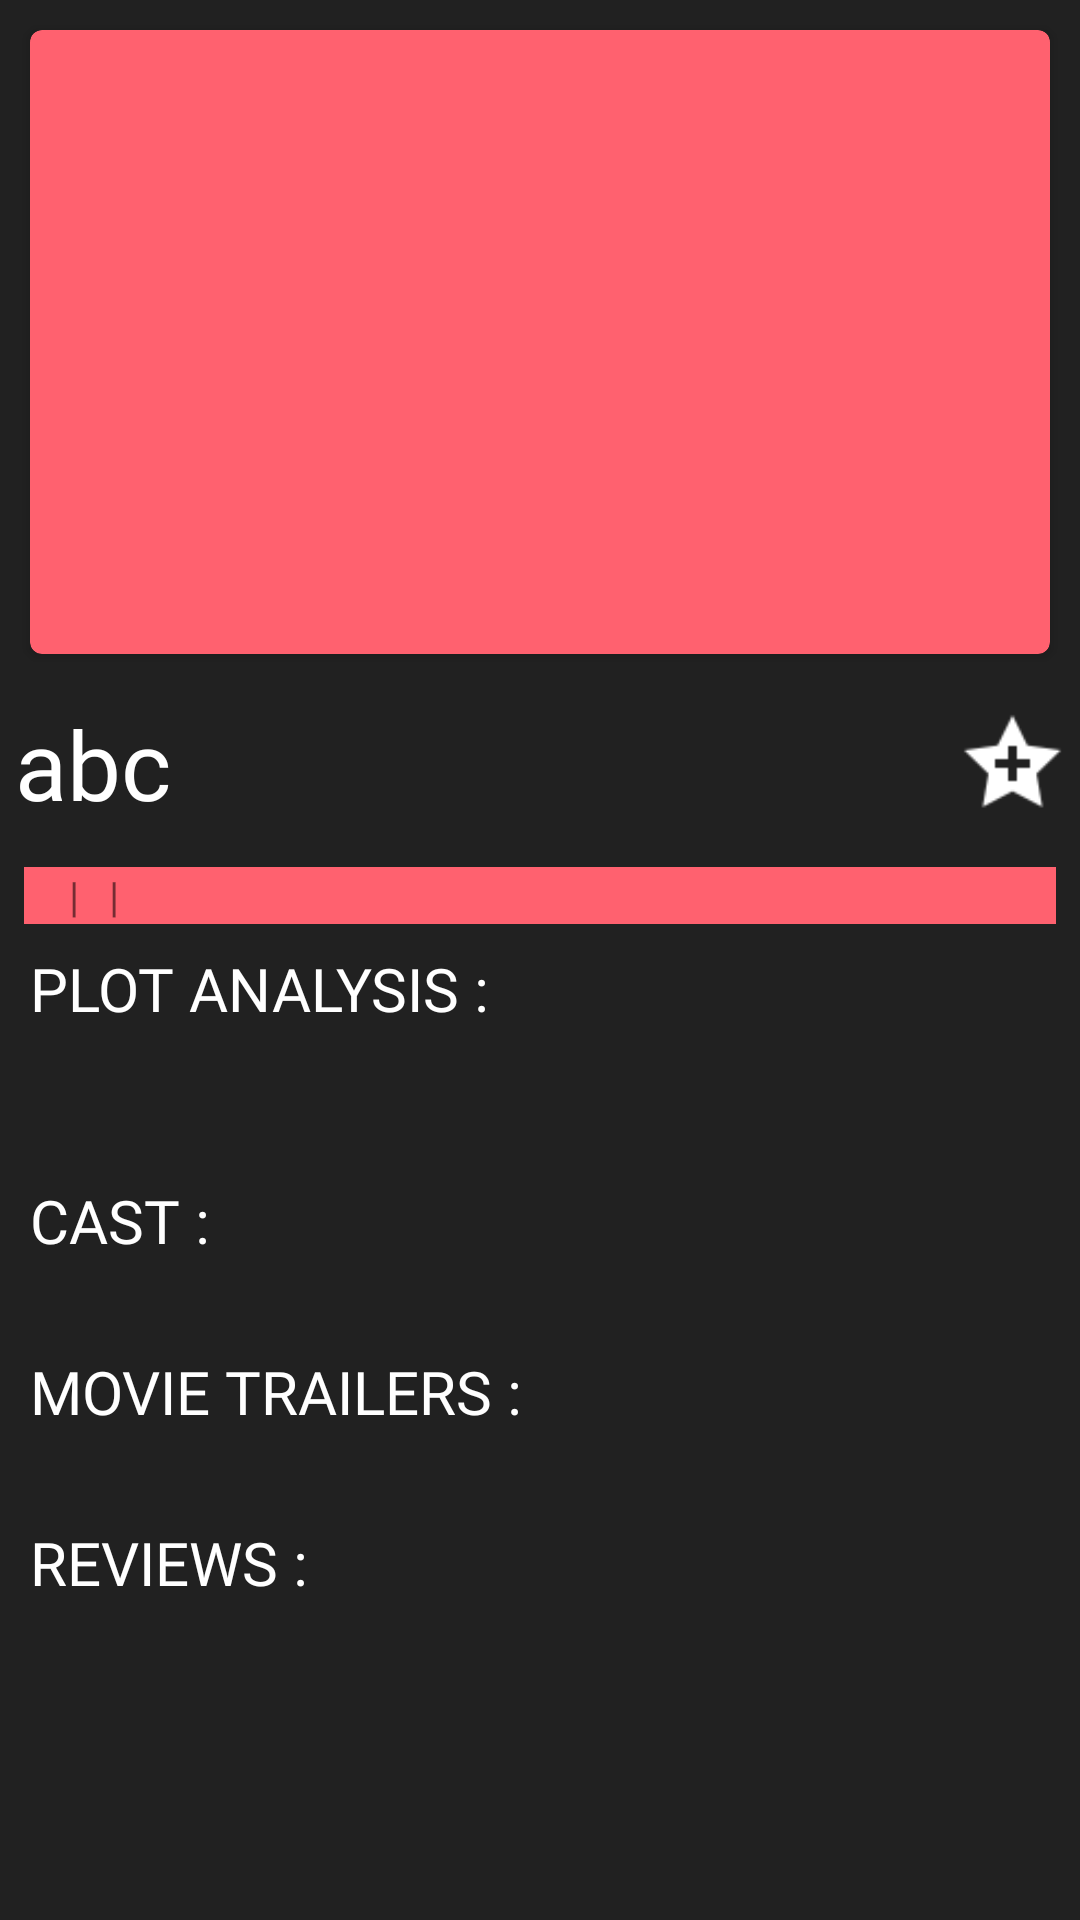

Write the Android layout XML for this screen, with the resource values it uses.
<!-- AndroidManifest.xml: activity theme AppTheme.TransparentStatusBar -->
<!-- res/layout/activity_details.xml -->
<?xml version="1.0" encoding="utf-8"?>
<android.support.v4.widget.NestedScrollView xmlns:android="http://schemas.android.com/apk/res/android"
    xmlns:app="http://schemas.android.com/apk/res-auto"
    android:layout_width="match_parent"
    android:layout_height="match_parent"
    android:background="@color/background">

    <LinearLayout
        android:layout_width="match_parent"
        android:layout_height="wrap_content"
        android:orientation="vertical">

        <android.support.v7.widget.CardView
            android:layout_width="match_parent"
            android:layout_height="match_parent"
            android:layout_margin="10dp"
            app:cardBackgroundColor="@color/colorAccent"
            app:cardCornerRadius="4dp">

            <ImageView
                android:id="@+id/iv_details_moviePoster"
                android:layout_width="match_parent"
                android:layout_height="200dp"
                android:layout_margin="4dp"
                android:adjustViewBounds="true"
                android:contentDescription="@string/iv_details_content_description"
                android:scaleType="centerCrop" />
        </android.support.v7.widget.CardView>

        <include layout="@layout/titlebar" />

        <include
            layout="@layout/movie_subdetailsbar"
            android:layout_margin="10dp"
            android:background="@color/colorAccent" />

        <TextView
            android:id="@+id/tv_details_plot_heading"
            style="@style/DetailsPlotHeading"
            android:layout_width="wrap_content"
            android:layout_height="wrap_content"
            android:layout_marginStart="10dp"
            android:layout_marginBottom="10dp"
            android:text="@string/plotAnalysis" />

        <TextView
            android:id="@+id/tv_details_plot"
            style="@style/BodySmall"
            android:layout_width="match_parent"
            android:layout_height="wrap_content"
            android:layout_marginStart="10dp"
            android:layout_marginBottom="20dp" />

        <TextView
            android:id="@+id/tv_cast_heading"
            style="@style/DetailsPlotHeading"
            android:layout_width="wrap_content"
            android:layout_height="wrap_content"
            android:layout_marginStart="10dp"
            android:layout_marginBottom="10dp"
            android:text="@string/cast" />

        <android.support.v7.widget.RecyclerView
            android:id="@+id/rv_cast"
            android:layout_width="match_parent"
            android:layout_height="wrap_content"
            android:layout_marginBottom="20dp"
            android:orientation="horizontal" />

        <TextView
            android:id="@+id/tv_cast_not_available"
            style="@style/BodySmall"
            android:layout_width="wrap_content"
            android:layout_height="wrap_content"
            android:layout_gravity="center"
            android:layout_marginStart="10dp"
            android:layout_marginBottom="10dp"
            android:text="@string/castNotAvailable"
            android:visibility="gone" />

        <TextView
            android:id="@+id/tv_trailers_heading"
            style="@style/DetailsPlotHeading"
            android:layout_width="wrap_content"
            android:layout_height="wrap_content"
            android:layout_marginStart="10dp"
            android:layout_marginBottom="10dp"
            android:text="@string/trailers" />

        <android.support.v7.widget.RecyclerView
            android:id="@+id/rv_trailer"
            android:layout_width="match_parent"
            android:layout_height="wrap_content"
            android:layout_marginBottom="20dp"
            android:orientation="horizontal" />

        <TextView
            android:id="@+id/tv_trailers_not_available"
            style="@style/BodySmall"
            android:layout_width="wrap_content"
            android:layout_height="wrap_content"
            android:layout_gravity="center"
            android:layout_marginStart="10dp"
            android:layout_marginBottom="10dp"
            android:text="@string/trailerNotAvailable"
            android:visibility="gone" />

        <TextView
            android:id="@+id/tv_reviews_heading"
            style="@style/DetailsPlotHeading"
            android:layout_width="wrap_content"
            android:layout_height="wrap_content"
            android:layout_marginStart="10dp"
            android:layout_marginBottom="10dp"
            android:text="@string/reviews" />

        <android.support.v7.widget.RecyclerView
            android:id="@+id/rv_reviews"
            android:layout_width="match_parent"
            android:layout_height="wrap_content"
            android:layout_marginBottom="20dp"
            android:orientation="horizontal" />

        <TextView
            android:id="@+id/tv_reviews_not_available"
            style="@style/BodySmall"
            android:layout_width="wrap_content"
            android:layout_height="wrap_content"
            android:layout_gravity="center"
            android:layout_marginStart="10dp"
            android:layout_marginBottom="10dp"
            android:text="@string/reviewsNotAvailable"
            android:visibility="gone" />

    </LinearLayout>
</android.support.v4.widget.NestedScrollView>
<!-- res/layout/titlebar.xml (included above) -->
<?xml version="1.0" encoding="utf-8"?>
<android.support.constraint.ConstraintLayout xmlns:android="http://schemas.android.com/apk/res/android"
    xmlns:app="http://schemas.android.com/apk/res-auto"
    xmlns:tools="http://schemas.android.com/tools"
    android:layout_width="match_parent"
    android:layout_height="match_parent"
    >

    <TextView
        android:id="@+id/tv_details_MovieTitle"
        style="@style/FancyLarge"
        android:layout_width="0dp"
        android:layout_height="wrap_content"
        android:layout_marginStart="5dp"
        android:layout_marginTop="5dp"
        android:layout_marginEnd="10dp"
        android:layout_marginBottom="5dp"
        app:layout_constraintBottom_toBottomOf="parent"
        app:layout_constraintEnd_toStartOf="@+id/iv_fav_btn"
        app:layout_constraintStart_toStartOf="parent"
        app:layout_constraintTop_toTopOf="parent"
        tools:text="abc" />

    <ImageView
        android:id="@+id/iv_fav_btn"
        android:layout_width="35dp"
        android:layout_height="35dp"
        android:layout_marginTop="5dp"
        android:layout_marginEnd="5dp"
        android:layout_marginBottom="5dp"
        android:contentDescription="@string/movie_content_description"
        android:scaleType="centerCrop"
        android:src="@drawable/favorite_unsel"
        app:layout_constraintBottom_toBottomOf="parent"
        app:layout_constraintEnd_toEndOf="parent"
        app:layout_constraintTop_toTopOf="parent" />
</android.support.constraint.ConstraintLayout>
<!-- res/layout/movie_subdetailsbar.xml (included above) -->
<?xml version="1.0" encoding="utf-8"?>
<LinearLayout xmlns:android="http://schemas.android.com/apk/res/android"
    xmlns:tools="http://schemas.android.com/tools"
    android:layout_width="match_parent"
    android:layout_height="match_parent"
    android:layout_margin="8dp"
    android:layout_marginBottom="20dp"
    android:background="@color/colorAccent"
    android:orientation="horizontal">

    <TextView
        android:id="@+id/tv_details_Language"
        style="@style/Micro"
        android:layout_width="wrap_content"
        android:layout_height="wrap_content"
        android:layout_marginStart="10dp"
        android:background="@color/colorAccent" />

    <TextView
        android:layout_width="wrap_content"
        android:layout_height="wrap_content"
        android:layout_marginStart="5dp"
        android:layout_marginEnd="5dp"
        tools:text="@string/divider" />

    <TextView
        android:id="@+id/tv_details_releaseDate"
        style="@style/Micro"
        android:layout_width="wrap_content"
        android:layout_height="wrap_content" />

    <TextView
        android:layout_width="wrap_content"
        android:layout_height="wrap_content"
        android:layout_marginStart="5dp"
        android:layout_marginEnd="5dp"
        tools:text="@string/divider" />

    <TextView
        android:id="@+id/tv_details_voteAverage"
        style="@style/Micro"
        android:layout_width="wrap_content"
        android:layout_height="wrap_content" />

</LinearLayout>
<!-- resources referenced by this layout -->
<resources>
  <color name="background">#212121</color>
  <color name="colorAccent">#ff616f</color>
  <!-- drawable favorite_unsel: png bitmap (drawable, 861 bytes) -->
  <string name="cast">Cast :</string>
  <string name="castNotAvailable">Cast Not Available</string>
  <string name="divider">|</string>
  <string name="iv_details_content_description">Movie_selected</string>
  <string name="movie_content_description">movieImage</string>
  <string name="plotAnalysis">Plot Analysis :</string>
  <string name="reviews">Reviews :</string>
  <string name="reviewsNotAvailable">Reviews Not Available</string>
  <string name="trailerNotAvailable">Trailers Not Available</string>
  <string name="trailers">Movie Trailers :</string>
  <style name="BodySmall">
          <item name="android:fontFamily">@font/itcavantgardestd_bk</item>
          <item name="android:textSize">@dimen/text_15</item>
          <item name="android:textColor">@android:color/white</item>
          <item name="android:textAlignment">viewStart</item>
      </style>
  <style name="DetailsPlotHeading">
          <item name="android:fontFamily">@font/itcavantgardestd_demi</item>
          <item name="android:textSize">@dimen/text_20</item>
          <item name="android:textColor">@android:color/white</item>
          <item name="android:textAllCaps">true</item>
      </style>
  <style name="FancyLarge">
          <item name="android:textSize">@dimen/text_32</item>
          <item name="android:lineSpacingExtra">-4sp</item>
          <item name="android:textColor">@android:color/white</item>
          <item name="android:fontFamily">@font/kautivacyrillicblack</item>
      </style>
  <style name="Micro">
          <item name="android:textSize">@dimen/text_12</item>
          <item name="android:letterSpacing">0.05</item>
          <item name="android:lineSpacingExtra">2sp</item>
          <item name="android:textColor">@android:color/black</item>
          <item name="android:fontFamily">@font/itcavantgardestd_demi</item>
      </style>
  <style name="AppTheme.TransparentStatusBar" parent="AppTheme.NoActionBar">
          <item name="windowActionBarOverlay">false</item>
      </style>
  <dimen name="text_15">15sp</dimen>
  <dimen name="text_20">20sp</dimen>
  <dimen name="text_32">32sp</dimen>
  <dimen name="text_12">12sp</dimen>
  <style name="AppTheme.NoActionBar" parent="Theme.AppCompat.Light.NoActionBar">
          <item name="colorPrimary">@color/colorPrimary</item>
          <item name="colorPrimaryDark">@color/colorPrimaryDark</item>
          <item name="colorAccent">@color/colorAccent</item>
          <item name="windowActionBar">false</item>
          <item name="windowNoTitle">true</item>
      </style>
  <color name="colorPrimary">#ff616f</color>
  <color name="colorPrimaryDark">#ff1744</color>
</resources>
